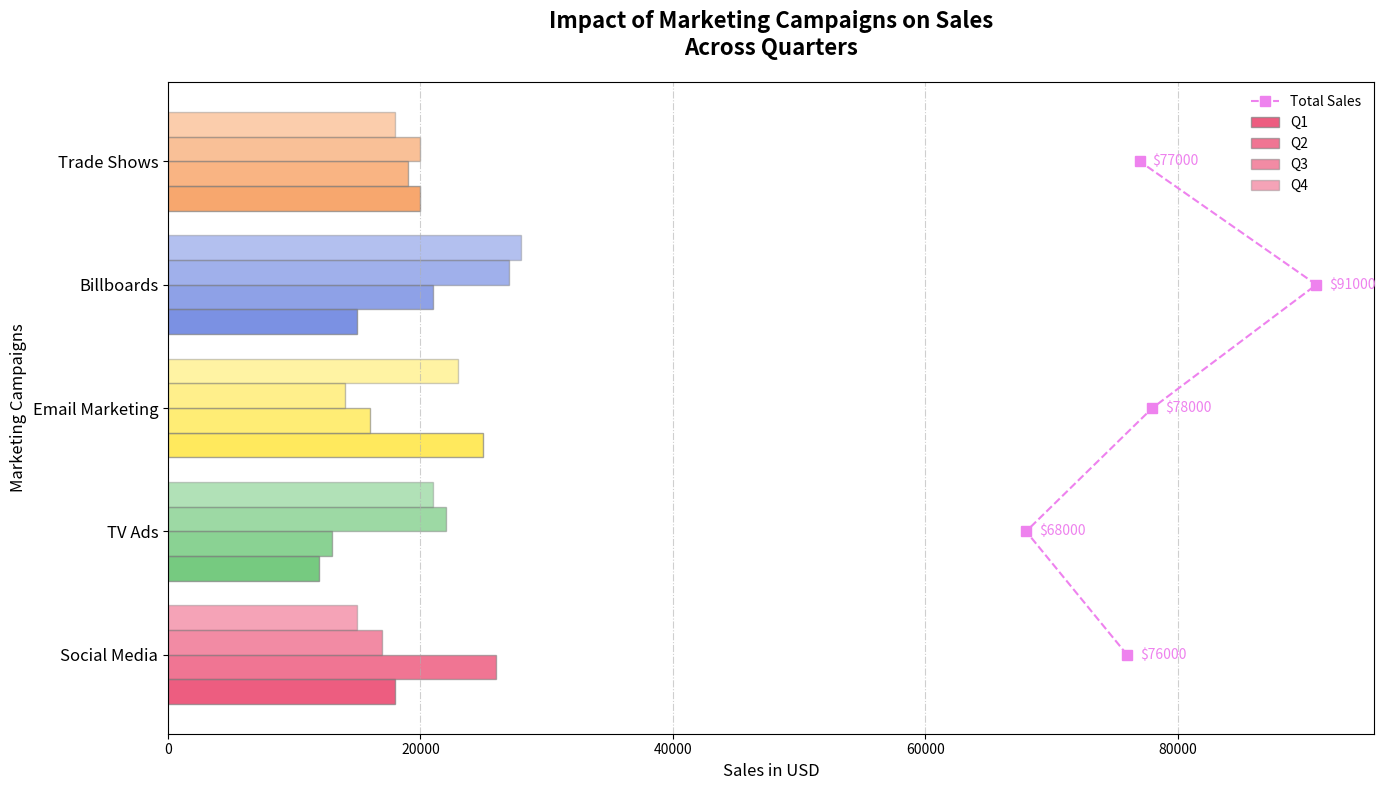

Here is the Python script that generated this plot:
import matplotlib.pyplot as plt
import numpy as np

campaigns = ['Social Media', 'TV Ads', 'Email Marketing', 'Billboards', 'Trade Shows']

# Original sales data are shuffled within arrays
Q1_sales = np.array([18000, 12000, 25000, 15000, 20000])  # Shuffled
Q2_sales = np.array([26000, 13000, 16000, 21000, 19000])  # Shuffled
Q3_sales = np.array([17000, 22000, 14000, 27000, 20000])  # Shuffled
Q4_sales = np.array([15000, 21000, 23000, 28000, 18000])  # Shuffled

total_sales = Q1_sales + Q2_sales + Q3_sales + Q4_sales
colors_campaigns = ['#e6194b', '#3cb44b', '#ffe119', '#4363d8', '#f58231']

fig, ax = plt.subplots(figsize=(14, 8))

bar_height = 0.2
positions = np.arange(len(campaigns))

ax.barh(positions - 1.5*bar_height, Q1_sales, height=bar_height, color=colors_campaigns, edgecolor='grey', label='Q1', alpha=0.7)
ax.barh(positions - 0.5*bar_height, Q2_sales, height=bar_height, color=colors_campaigns, edgecolor='grey', label='Q2', alpha=0.6)
ax.barh(positions + 0.5*bar_height, Q3_sales, height=bar_height, color=colors_campaigns, edgecolor='grey', label='Q3', alpha=0.5)
ax.barh(positions + 1.5*bar_height, Q4_sales, height=bar_height, color=colors_campaigns, edgecolor='grey', label='Q4', alpha=0.4)

ax.plot(total_sales, positions, color='violet', marker='s', linestyle='--', linewidth=1.5, markersize=7, label='Total Sales')

for i, total_val in enumerate(total_sales):
    ax.text(total_val + 1000, i, f'${int(total_val)}', ha='left', va='center', fontsize=10, color='violet')

ax.set_title("Impact of Marketing Campaigns on Sales\nAcross Quarters", fontsize=16, fontweight='bold', pad=20)
ax.set_xlabel("Sales in USD", fontsize=12)
ax.set_ylabel("Marketing Campaigns", fontsize=12)

ax.set_yticks(positions)
ax.set_yticklabels(campaigns, fontsize=12)

ax.xaxis.grid(True, linestyle='-.', alpha=0.6)

ax.legend(frameon=False, loc='best')

plt.tight_layout()
plt.show()
